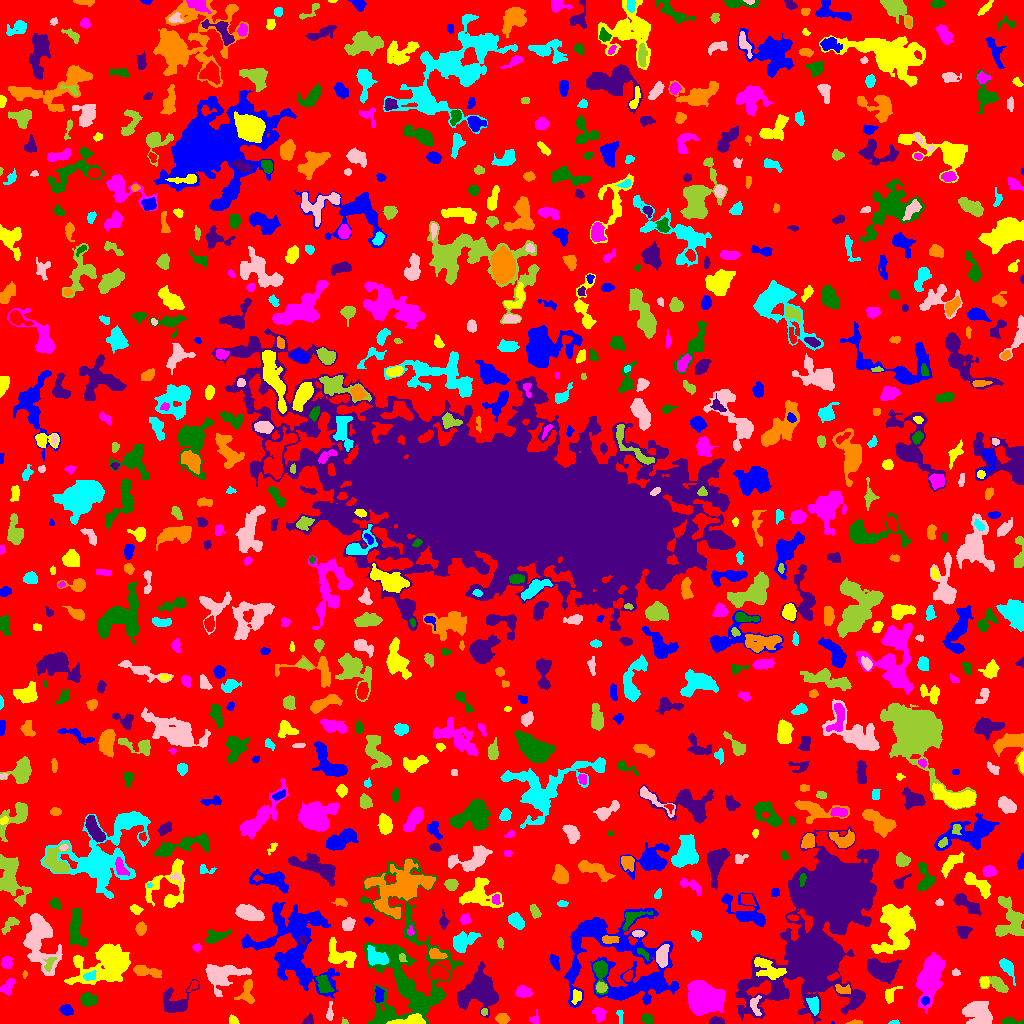

Values plotted in this chart, from the file beside it:
ID, X, Y, A, B, theta, total_flux, mu_max, mu_median, mu_mean, R_fwhm, R_e, R10, R90, x_start, x_end, y_start, y_end, area, greylevel
0, 504.3, 513.4, 304.2, 296.7, 0.8086, 948040, 17.0, 1.0, 1.285, 9.657, 214.6, 78.77, 359.8, 0, 1023, 0, 1023, 737788, 1.285
1, 832.4, 0.6364, 0.7744, 0.4762, 1.459, 11.0, 4.0, 1.0, 1.1, 0.9772, 0.5642, 0.0, 1.128, 831, 834, 0, 2, 10, 7.1
2, 408.7, 1.865, 8.918, 2.101, 0.08168, 1184, 15.0, 4.0, 4.833, 4.478, 4.146, 1.596, 7.092, 386, 425, 0, 10, 245, 12.83
3, 599.2, 9.455, 3.274, 2.481, -1.304, 628.0, 11.0, 4.0, 4.187, 3.827, 3.478, 1.262, 5.67, 592, 606, 1, 16, 150, 7.187
4, 1010, 1.885, 5.074, 1.563, -0.006727, 409.0, 10.0, 3.0, 3.496, 3.478, 2.985, 1.128, 5.015, 1001, 1023, 0, 6, 117, 6.496
5, 716.6, 1.747, 3.41, 1.536, -0.0172, 565.0, 14.0, 5.0, 5.485, 3.568, 2.764, 1.128, 4.37, 709, 724, 0, 7, 103, 11.49
6, 855, 0.8016, 3.326, 0.8768, 0.03653, 247.0, 13.0, 4.0, 4.259, 2.185, 2.034, 0.5642, 3.29, 845, 862, 0, 4, 58, 8.259
7, 893.7, 0.8871, 2.584, 0.9103, 0.103, 124.0, 7.0, 3.0, 3.1, 2.034, 1.784, 0.5642, 2.932, 888, 899, 0, 4, 40, 6.1
8, 978.9, 9.516, 7.051, 4.907, -0.7214, 2869, 15.0, 5.0, 5.179, 6.794, 6.864, 2.585, 10.85, 962, 992, 0, 22, 554, 8.179
9, 344.6, 1.24, 1.415, 1.161, -0.6431, 50.0, 5.0, 1.0, 1.429, 1.596, 1.382, 0.0, 2.394, 341, 348, 0, 6, 35, 7.429
10, 220.1, 12.27, 4.257, 2.063, 1.194, 830.0, 14.0, 4.0, 5.0, 4.26, 3.656, 1.382, 5.917, 214, 226, 4, 22, 166, 10.0
11, 66.3, 13.36, 3.068, 2.301, -0.306, 477.0, 8.0, 3.0, 3.614, 4.406, 3.338, 1.262, 5.412, 59, 73, 8, 19, 132, 6.614
12, 232.6, 2.782, 2.423, 2.101, -0.7486, 261.0, 8.0, 3.0, 3.346, 3.241, 2.646, 0.9772, 4.222, 229, 239, 0, 9, 78, 7.346
13, 534.6, 4.366, 3.078, 2.215, 1.354, 186.0, 4.0, 2.0, 2.268, 4.184, 2.821, 1.128, 4.442, 529, 538, 0, 14, 82, 5.268
14, 647.4, 4.4, 2.723, 2.174, -0.8168, 210.0, 4.0, 2.0, 1.826, 4.583, 3.192, 1.262, 4.687, 641, 653, 0, 10, 115, 5.826
15, 308.1, 2.122, 2.378, 1.936, 0.4955, 312.0, 11.0, 3.0, 3.628, 2.764, 2.326, 0.7979, 3.949, 302, 313, 0, 10, 86, 7.628
16, 502.1, 4.857, 3.064, 2.387, -0.1857, 481.0, 7.0, 4.0, 3.672, 4.618, 3.523, 1.382, 5.47, 495, 510, 0, 10, 131, 6.672
17, 619.5, 10.72, 1.572, 1.239, 9.69329879494434e-13, 36.0, 2.0, 0.0, 0.507, 2.985, 1.693, 0.5642, 2.764, 616, 623, 0, 13, 71, 4.507
18, 329.5, 8.191, 2.486, 1.34, 1.539, 89.0, 4.0, 1.0, 0.8812, 2.877, 2.326, 0.7979, 3.742, 326, 333, 3, 22, 101, 6.881
19, 484.1, 11.5, 1.752, 1.465, -0.0, 88.0, 4.0, 2.0, 1.872, 3.09, 2.034, 0.7979, 3.241, 481, 487, 8, 15, 47, 7.872
20, 134, 21.23, 6.868, 3.417, 1.563, 839.0, 9.0, 2.0, 2.724, 3.7, 5.109, 1.784, 8.292, 125, 143, 0, 36, 308, 5.724
21, 925.1, 23.15, 1.924, 1.733, 0.8295, 94.0, 4.0, 1.0, 1.403, 2.985, 2.326, 0.7979, 3.742, 921, 929, 18, 27, 67, 9.403
22, 576.8, 27.02, 3.29, 2.374, 1.272, 219.0, 3.0, 2.0, 1.921, 4.72, 3.385, 1.493, 5.262, 571, 581, 19, 34, 114, 6.921
23, 703.1, 24.51, 6.692, 6.149, -0.4394, 21501, 79.0, 12.0, 20.54, 8.058, 7.674, 2.985, 13.42, 687, 725, 8, 43, 1047, 24.54
24, 88.26, 23.91, 3.813, 2.934, -0.2538, 743.0, 9.0, 3.0, 3.715, 4.72, 4.26, 1.693, 6.723, 80, 97, 17, 31, 200, 6.715
25, 175.4, 20.64, 8.792, 6.064, 0.551, 1833, 9.0, 3.0, 4.064, 7.114, 6.408, 2.523, 10.56, 163, 199, 11, 44, 451, 6.064
26, 246.9, 31.37, 6.586, 3.539, 1.443, 720.0, 7.0, 3.0, 2.975, 5.232, 4.886, 1.871, 7.653, 234, 254, 20, 44, 242, 5.975
27, 813.9, 18.04, 4.022, 2.339, -1.362, 586.0, 9.0, 3.0, 3.427, 4.107, 3.785, 1.382, 6.103, 806, 818, 8, 27, 171, 9.427
28, 755, 17.95, 5.506, 2.41, -1.385, 229.0, 4.0, 1.0, 1.579, 4.478, 3.568, 1.262, 5.89, 750, 761, 8, 28, 145, 7.579
29, 997.1, 39.13, 6.419, 3.187, -0.4844, 630.0, 6.0, 3.0, 2.593, 6.408, 4.853, 1.871, 7.421, 979, 1008, 31, 47, 243, 5.593
30, 193.3, 37.76, 3.415, 1.699, 0.8744, 119.0, 3.0, 2.0, 1.653, 3.523, 2.821, 0.9772, 4.334, 187, 198, 32, 43, 72, 6.653
31, 378.6, 28.61, 4.071, 2.152, -1.515, 348.0, 6.0, 3.0, 2.762, 4.618, 3.568, 1.382, 5.557, 375, 384, 21, 37, 126, 7.762
32, 890.1, 28.89, 4.519, 2.552, 0.9328, 293.0, 5.0, 2.0, 1.966, 3.868, 3.385, 1.382, 5.614, 885, 902, 20, 37, 149, 6.966
33, 523.4, 31.26, 3.518, 2.244, -0.06975, 401.0, 7.0, 2.0, 2.331, 3.989, 3.568, 1.382, 5.585, 515, 532, 26, 38, 172, 6.331
34, 323.3, 39.68, 5.132, 2.901, -1.067, 541.0, 5.0, 3.0, 2.505, 5.917, 4.754, 1.871, 7.136, 315, 334, 31, 48, 216, 7.505
35, 478.8, 32.58, 9.233, 8.043, 0.4413, 6697, 19.0, 6.0, 6.409, 9.08, 9.219, 3.613, 14.66, 457, 498, 6, 62, 1045, 9.409
36, 843.3, 33.96, 4.12, 2.085, -0.104, 255.0, 5.0, 2.0, 2.09, 3.613, 3.29, 1.262, 5.382, 835, 850, 30, 39, 122, 8.09
37, 1007, 55.97, 5.55, 2.476, -1.027, 514.0, 6.0, 3.0, 2.557, 5.754, 4.37, 1.693, 6.699, 999, 1015, 38, 65, 201, 5.557
38, 222.1, 48.32, 10.33, 6.32, 0.2122, 3255, 15.0, 4.0, 4.865, 6.155, 7.959, 2.985, 12.75, 205, 251, 27, 59, 669, 6.865
39, 601.1, 35.9, 2.714, 2.278, -0.05797, 554.0, 11.0, 5.0, 5.178, 3.785, 3.192, 1.262, 5.015, 596, 607, 31, 42, 107, 13.18
40, 628.2, 47.72, 2.903, 1.928, 1.019, 375.0, 9.0, 4.0, 4.121, 3.7, 2.985, 1.128, 4.514, 623, 632, 42, 53, 91, 9.121
41, 643, 37.16, 16.35, 3.751, 0.2745, 2148, 9.0, 3.0, 3.598, 7.899, 7.421, 2.932, 11.91, 612, 665, 25, 50, 597, 8.598
42, 984.2, 40.94, 2.521, 1.835, 1.401, 253.0, 8.0, 3.0, 2.78, 3.29, 2.706, 0.9772, 4.297, 980, 989, 36, 47, 91, 8.78
43, 7.883, 36.97, 4.793, 2.519, 0.9674, 411.0, 5.0, 2.0, 2.461, 5.046, 4.146, 1.693, 6.257, 0, 15, 28, 45, 167, 5.461
44, 600.4, 52.85, 6.712, 3.212, -1.503, 1482, 13.0, 4.0, 5.389, 5.67, 4.754, 1.954, 7.695, 593, 608, 29, 63, 275, 11.39
45, 830.7, 121.8, 34.26, 17.47, 1.094, 110767, 114.0, 5.0, 12.42, 10.6, 18.18, 5.997, 39.87, 735, 878, 0, 198, 8919, 14.42
46, 24.69, 48.96, 1.834, 1.046, 1.514, 70.0, 5.0, 2.0, 2.0, 1.954, 1.693, 0.5642, 2.646, 22, 27, 45, 53, 35, 6.0
47, 90.29, 47.38, 3.261, 1.881, 0.2507, 184.0, 4.0, 2.0, 1.822, 4.146, 3.038, 1.262, 4.886, 83, 96, 43, 53, 101, 9.822
48, 955.5, 50.74, 1.916, 1.584, 0.0, 76.0, 3.0, 1.0, 1.382, 2.877, 2.257, 0.7979, 3.478, 952, 960, 48, 55, 55, 6.382
49, 49.3, 59.82, 4.581, 2.295, 1.071, 208.0, 5.0, 2.0, 1.825, 3.192, 3.241, 1.262, 5.412, 43, 57, 52, 66, 114, 8.825
50, 437.8, 51.27, 4.733, 3.012, -0.3822, 1289, 13.0, 5.0, 5.095, 5.078, 4.618, 1.784, 7.442, 429, 449, 43, 59, 253, 10.09
51, 554.8, 61.18, 3.935, 1.976, -1.157, 331.0, 6.0, 2.0, 2.527, 4.297, 3.478, 1.262, 5.499, 549, 560, 53, 70, 131, 5.527
52, 341.8, 67.33, 8.421, 4.877, -0.4304, 1449, 9.0, 3.0, 3.386, 5.698, 6.358, 2.394, 10.05, 328, 356, 56, 86, 428, 6.386
53, 930.2, 47.15, 11.35, 5.24, 1.226, 4938, 15.0, 4.0, 5.144, 8.649, 8.519, 3.338, 14.31, 915, 945, 10, 71, 960, 8.144
54, 406.6, 52.33, 39.56, 20.26, -1.451, 13994, 14.0, 3.0, 3.825, 10.94, 18.37, 6.283, 30.21, 360, 462, 0, 166, 3659, 5.825
55, 882.7, 53.26, 7.669, 4.687, -0.2858, 3488, 15.0, 6.0, 6.195, 7.979, 7.313, 2.821, 11.23, 867, 901, 40, 65, 563, 9.195
56, 146.3, 52.13, 8.085, 2.128, -0.1863, 717.0, 8.0, 3.0, 2.88, 5.14, 4.687, 1.693, 7.527, 133, 161, 46, 58, 249, 5.88
57, 376.6, 66.08, 5.795, 3.526, -0.4677, 1861, 12.0, 6.0, 6.417, 7.291, 5.47, 2.257, 8.406, 367, 388, 58, 78, 290, 12.42
58, 40.3, 83.43, 15.44, 7.133, -1.401, 3980, 11.0, 3.0, 3.682, 8.575, 9.624, 3.523, 15.56, 23, 62, 48, 110, 1081, 6.682
59, 402.5, 65.6, 2.076, 1.465, -1.306, 130.0, 5.0, 2.0, 2.203, 2.932, 2.185, 0.7979, 3.338, 399, 407, 62, 70, 59, 10.2
... 805 more rows
